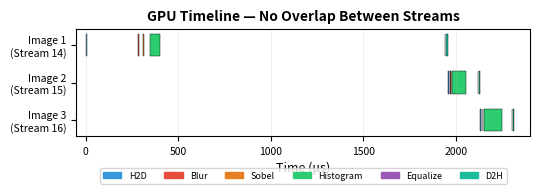

Python code for this plot: (Note: this script raises an exception after producing the figure.)
#!/usr/bin/env python3
"""Generate stream timeline visualization showing lack of overlap."""

import matplotlib

matplotlib.use("Agg")
import matplotlib.patches as mpatches  # noqa: E402
import matplotlib.pyplot as plt  # noqa: E402

# Extracted from nsys trace (first 4 images, single-GPU mode)
# Times in microseconds, offset to start at 0
t0 = 497412.530  # reference start

images = [
    {  # Image 1 (stream 14)
        "H2D": (497412.530 - t0, 7.871),
        "Blur": (497694.479 - t0, 3.840),
        "Sobel": (497724.015 - t0, 2.144),
        "Histogram": (497760.751 - t0, 51.967),
        "Sync": (497812.718 - t0, 1410.837),  # host blocked
        "Equalize": (499352.322 - t0, 2.112),
        "D2H": (499360.162 - t0, 7.552),
    },
    {  # Image 2 (stream 15)
        "H2D": (499367.842 - t0, 7.936),
        "Blur": (499379.938 - t0, 3.808),
        "Sobel": (499384.898 - t0, 2.144),
        "Histogram": (499392.130 - t0, 76.063),
        "Sync": (499468.193 - t0, 19.456),
        "Equalize": (499529.345 - t0, 1.952),
        "D2H": (499534.977 - t0, 8.288),
    },
    {  # Image 3 (stream 16)
        "H2D": (499542.337 - t0, 7.360),
        "Blur": (499551.489 - t0, 3.840),
        "Sobel": (499556.353 - t0, 2.080),
        "Histogram": (499562.689 - t0, 96.319),
        "Sync": (499659.008 - t0, 17.376),
        "Equalize": (499713.983 - t0, 2.048),
        "D2H": (499718.751 - t0, 7.264),
    },
]

colors = {
    "H2D": "#3498db",
    "Blur": "#e74c3c",
    "Sobel": "#e67e22",
    "Histogram": "#2ecc71",
    "Sync": "#bdc3c7",
    "Equalize": "#9b59b6",
    "D2H": "#1abc9c",
}

fig, ax = plt.subplots(1, 1, figsize=(5.5, 2.2))

bar_height = 0.6
y_positions = [2, 1, 0]  # Image 1 at top

for img_idx, (img, y) in enumerate(zip(images, y_positions)):
    for stage_name, (start, duration) in img.items():
        if stage_name == "Sync":
            continue
        ax.barh(
            y,
            duration,
            left=start,
            height=bar_height,
            color=colors[stage_name],
            edgecolor="black",
            linewidth=0.3,
        )

# Labels
ax.set_yticks([2, 1, 0])
ax.set_yticklabels(
    ["Image 1\n(Stream 14)", "Image 2\n(Stream 15)", "Image 3\n(Stream 16)"],
    fontsize=7.5,
)
ax.set_xlabel("Time (μs)", fontsize=9)
ax.set_title("GPU Timeline — No Overlap Between Streams", fontsize=10, fontweight="bold")

# Legend
legend_patches = [
    mpatches.Patch(color=colors[k], label=k)
    for k in ["H2D", "Blur", "Sobel", "Histogram", "Equalize", "D2H"]
]
ax.legend(
    handles=legend_patches,
    fontsize=6.5,
    ncol=6,
    loc="upper center",
    bbox_to_anchor=(0.5, -0.25),
)

ax.set_xlim(-50, 2400)
ax.tick_params(labelsize=7.5)
ax.grid(True, axis="x", alpha=0.2)

plt.tight_layout()
plt.savefig("report/stream_timeline.pdf", dpi=300, bbox_inches="tight")
plt.savefig("report/stream_timeline.png", dpi=300, bbox_inches="tight")
print("Stream timeline saved.")
